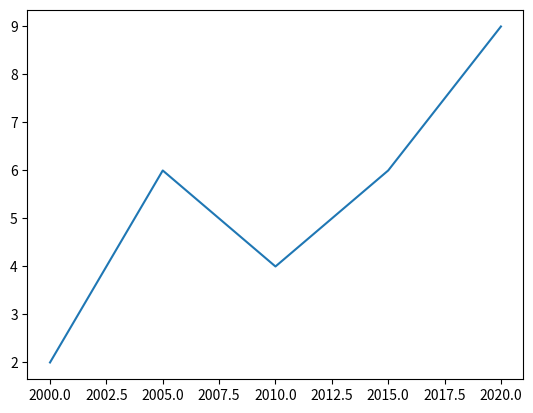

The matplotlib source for this figure:
import matplotlib.pyplot as plt

year = [2000, 2005, 2010, 2015, 2020]
pop = [2, 6, 4, 6, 9]

plt.plot(year, pop)
plt.show()
